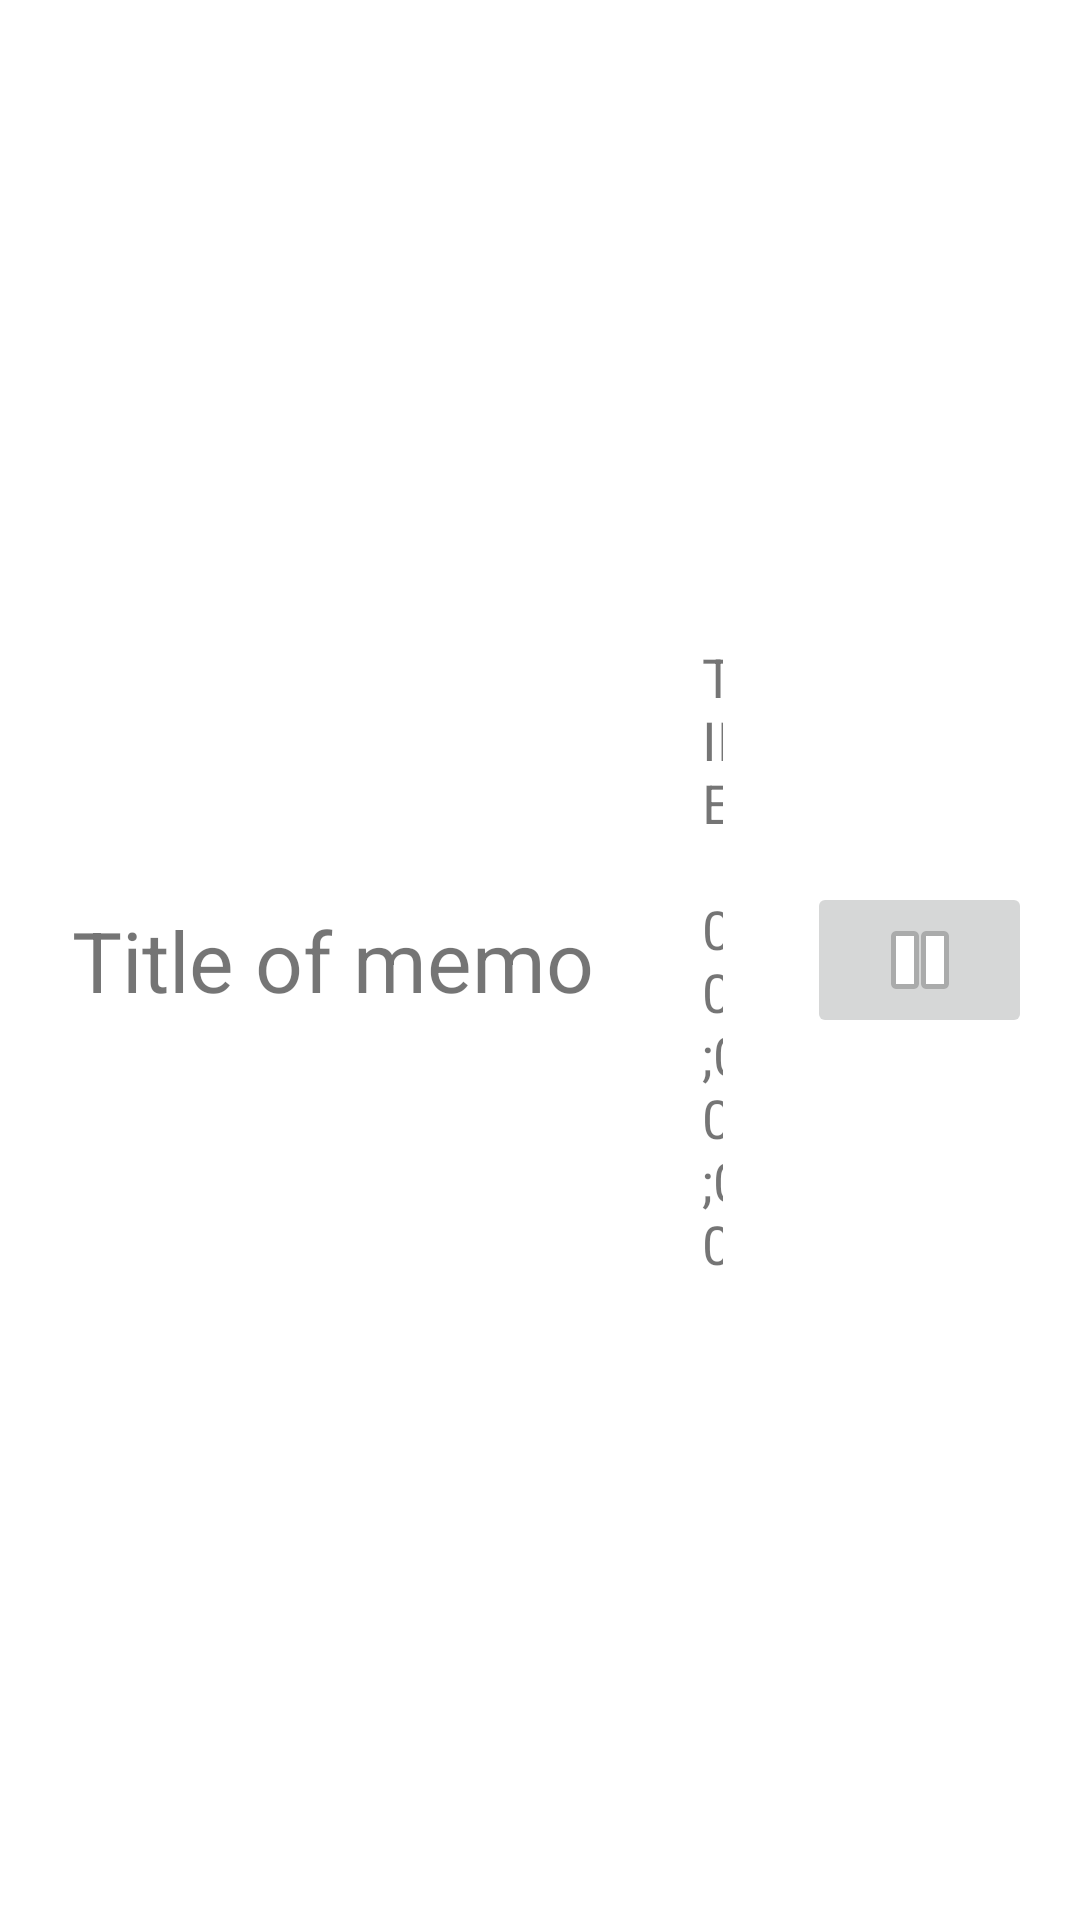

Reconstruct the res/layout file that produces this screen, plus the resources it refers to.
<!-- AndroidManifest.xml: application theme Theme.VoiceMemoApp -->
<!-- res/layout/memo.xml -->
<?xml version="1.0" encoding="utf-8"?>
<androidx.constraintlayout.widget.ConstraintLayout xmlns:android="http://schemas.android.com/apk/res/android"
    xmlns:app="http://schemas.android.com/apk/res-auto"
    android:layout_width="match_parent"
    android:layout_height="wrap_content">

    <ImageButton
        android:id="@+id/playButton"
        android:layout_width="wrap_content"
        android:layout_height="wrap_content"
        android:layout_marginLeft="16dp"
        android:layout_marginRight="16dp"
        android:minWidth="75dp"
        android:minHeight="50dp"
        android:src="@android:drawable/ic_media_pause"
        android:textSize="20sp"

        app:layout_constraintBottom_toBottomOf="parent"
        app:layout_constraintRight_toRightOf="parent"
        app:layout_constraintTop_toTopOf="parent" />

    <TextView
        android:id="@+id/titleView"
        android:layout_width="wrap_content"
        android:layout_height="wrap_content"
        android:layout_marginLeft="16dp"
        android:layout_marginTop="32dp"
        android:layout_marginBottom="32dp"
        android:gravity="right"
        android:padding="8dp"
        android:text="Title of memo"
        android:textSize="28dp"
        app:layout_constraintBottom_toBottomOf="parent"
        app:layout_constraintLeft_toLeftOf="parent"
        app:layout_constraintTop_toTopOf="parent"
        app:layout_constraintWidth_min="100dp" />

    <TextView
        android:id="@+id/infoTextView"
        android:layout_width="0dp"
        android:layout_height="wrap_content"
        android:layout_margin="20dp"
        android:padding="8dp"
        android:text="TIME 00;00;00"
        android:textSize="18dp"
        app:layout_constraintBottom_toBottomOf="parent"
        app:layout_constraintLeft_toRightOf="@id/titleView"
        app:layout_constraintRight_toLeftOf="@id/playButton"
        app:layout_constraintTop_toTopOf="parent" />

</androidx.constraintlayout.widget.ConstraintLayout>
<!-- resources referenced by this layout -->
<resources>
  <style name="Theme.VoiceMemoApp" parent="Theme.MaterialComponents.DayNight.DarkActionBar">
          
          <item name="colorPrimary">@color/purple_500</item>
          <item name="colorPrimaryVariant">@color/purple_700</item>
          <item name="colorOnPrimary">@color/white</item>
          
          <item name="colorSecondary">@color/teal_200</item>
          <item name="colorSecondaryVariant">@color/teal_700</item>
          <item name="colorOnSecondary">@color/black</item>
          
          <item name="android:statusBarColor" tools:targetApi="l">?attr/colorPrimaryVariant</item>
          
      </style>
  <!-- not gathered from this repository: default colours our renderer supplied (Android Studio template values) -->
  <color name="purple_500">#FF6200EE</color>
  <color name="purple_700">#FF3700B3</color>
  <color name="teal_200">#FF03DAC5</color>
  <color name="teal_700">#FF018786</color>
  <color name="black">#FF000000</color>
  <color name="white">#FFFFFFFF</color>
</resources>
